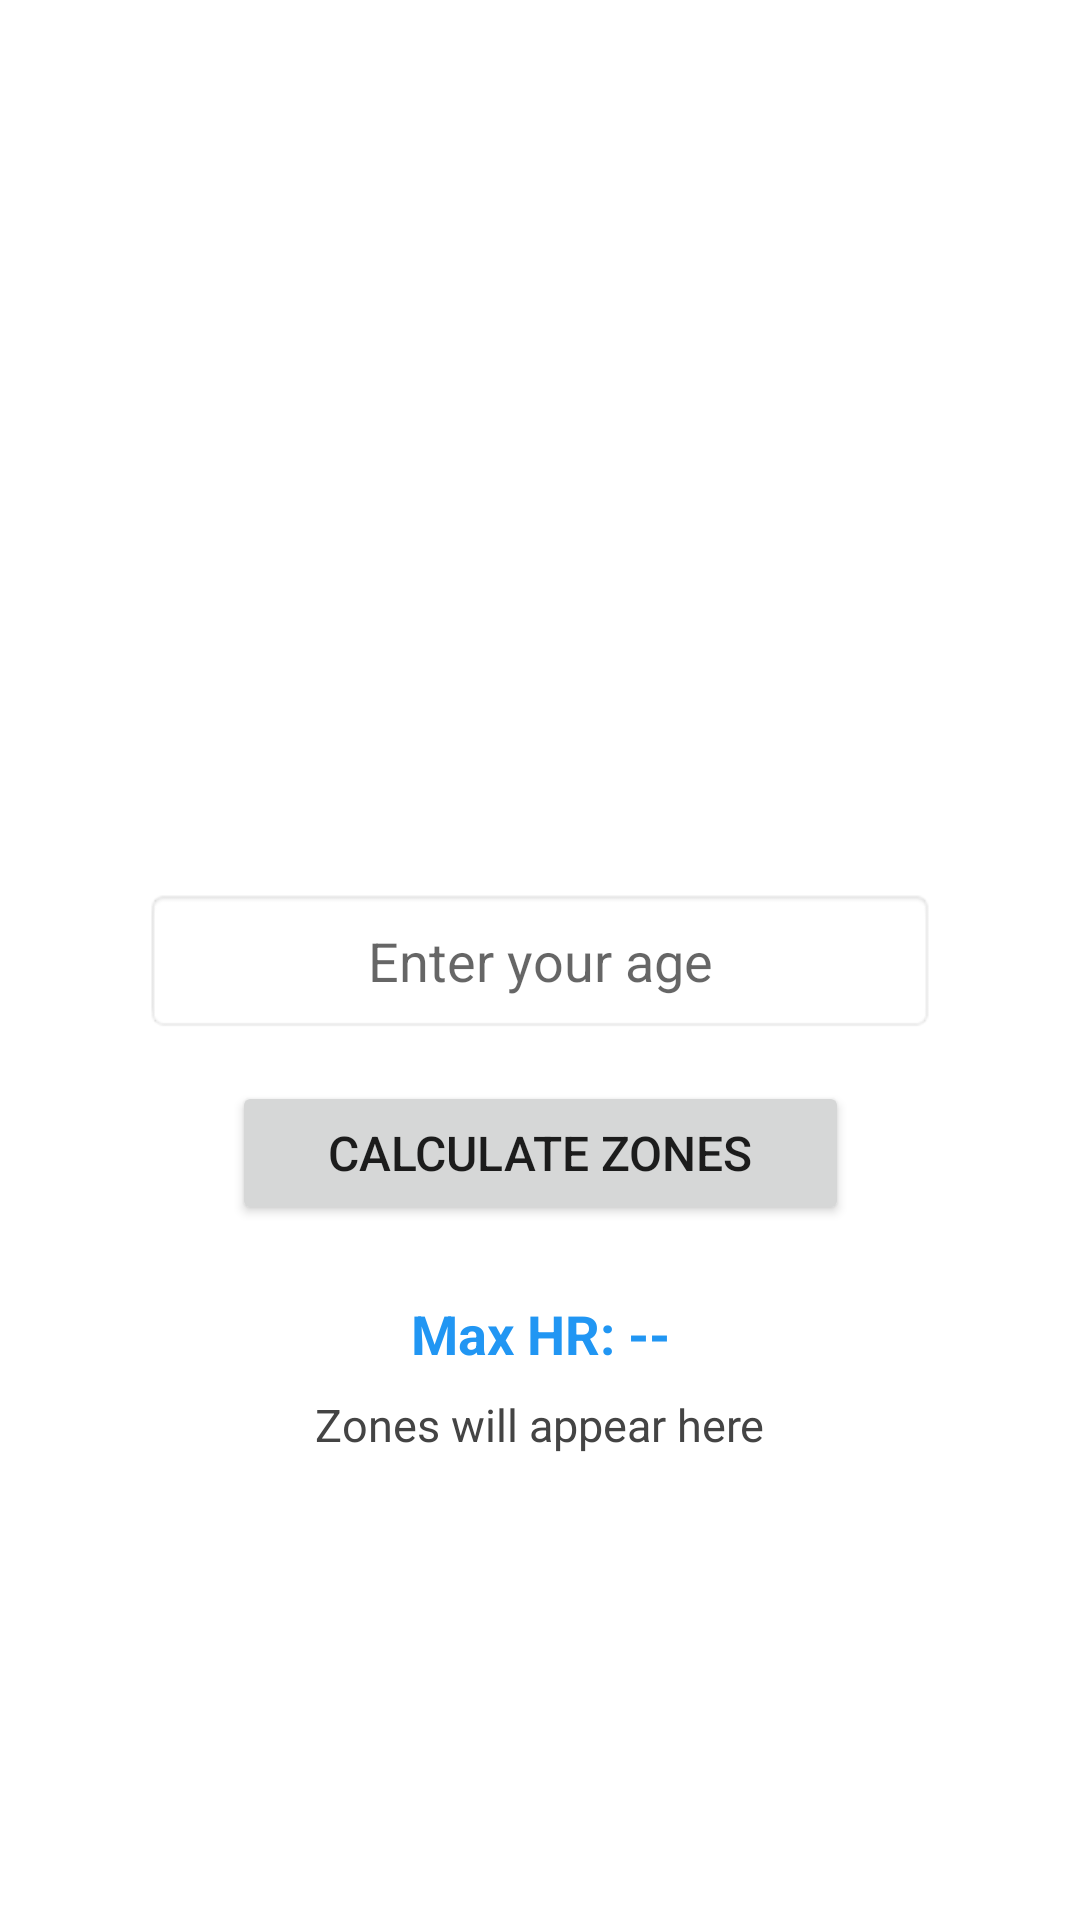

Reconstruct the res/layout file that produces this screen, plus the resources it refers to.
<!-- AndroidManifest.xml: application theme Theme.AppCompat.Light.NoActionBar -->
<!-- res/layout/fragment_zones.xml -->
<?xml version="1.0" encoding="utf-8"?>
<androidx.constraintlayout.widget.ConstraintLayout
    xmlns:android="http://schemas.android.com/apk/res/android"
    xmlns:app="http://schemas.android.com/apk/res-auto"
    android:layout_width="match_parent"
    android:layout_height="match_parent"
    android:padding="16dp"
    android:background="#FFFFFF">

    
    <EditText
        android:id="@+id/etAge"
        android:layout_width="0dp"
        android:layout_height="wrap_content"
        android:hint="Enter your age"
        android:inputType="number"
        android:digits="0123456789"
        android:padding="12dp"
        android:background="@android:drawable/editbox_background"
        android:layout_marginHorizontal="32dp"
        android:textAlignment="center"
        app:layout_constraintTop_toTopOf="parent"
        app:layout_constraintBottom_toBottomOf="parent"
        app:layout_constraintStart_toStartOf="parent"
        app:layout_constraintEnd_toEndOf="parent"/>

    
    <Button
        android:id="@+id/btnCalculate"
        android:layout_width="wrap_content"
        android:layout_height="wrap_content"
        android:text="CALCULATE ZONES"
        android:textSize="16sp"
        android:paddingHorizontal="32dp"
        android:paddingVertical="12dp"
        android:layout_marginTop="16dp"
        app:layout_constraintTop_toBottomOf="@+id/etAge"
        app:layout_constraintStart_toStartOf="parent"
        app:layout_constraintEnd_toEndOf="parent"/>

    
    <TextView
        android:id="@+id/tvMaxHr"
        android:layout_width="wrap_content"
        android:layout_height="wrap_content"
        android:text="Max HR: --"
        android:textSize="18sp"
        android:textStyle="bold"
        android:textColor="#2196F3"
        android:layout_marginTop="24dp"
        app:layout_constraintTop_toBottomOf="@+id/btnCalculate"
        app:layout_constraintStart_toStartOf="parent"
        app:layout_constraintEnd_toEndOf="parent"/>

    
    <TextView
        android:id="@+id/tvZones"
        android:layout_width="wrap_content"
        android:layout_height="wrap_content"
        android:text="Zones will appear here"
        android:textSize="15sp"
        android:textColor="#444444"
        android:layout_marginTop="8dp"
        app:layout_constraintTop_toBottomOf="@+id/tvMaxHr"
        app:layout_constraintStart_toStartOf="parent"
        app:layout_constraintEnd_toEndOf="parent"/>

</androidx.constraintlayout.widget.ConstraintLayout>
<!-- resources referenced by this layout -->
<resources>

</resources>
